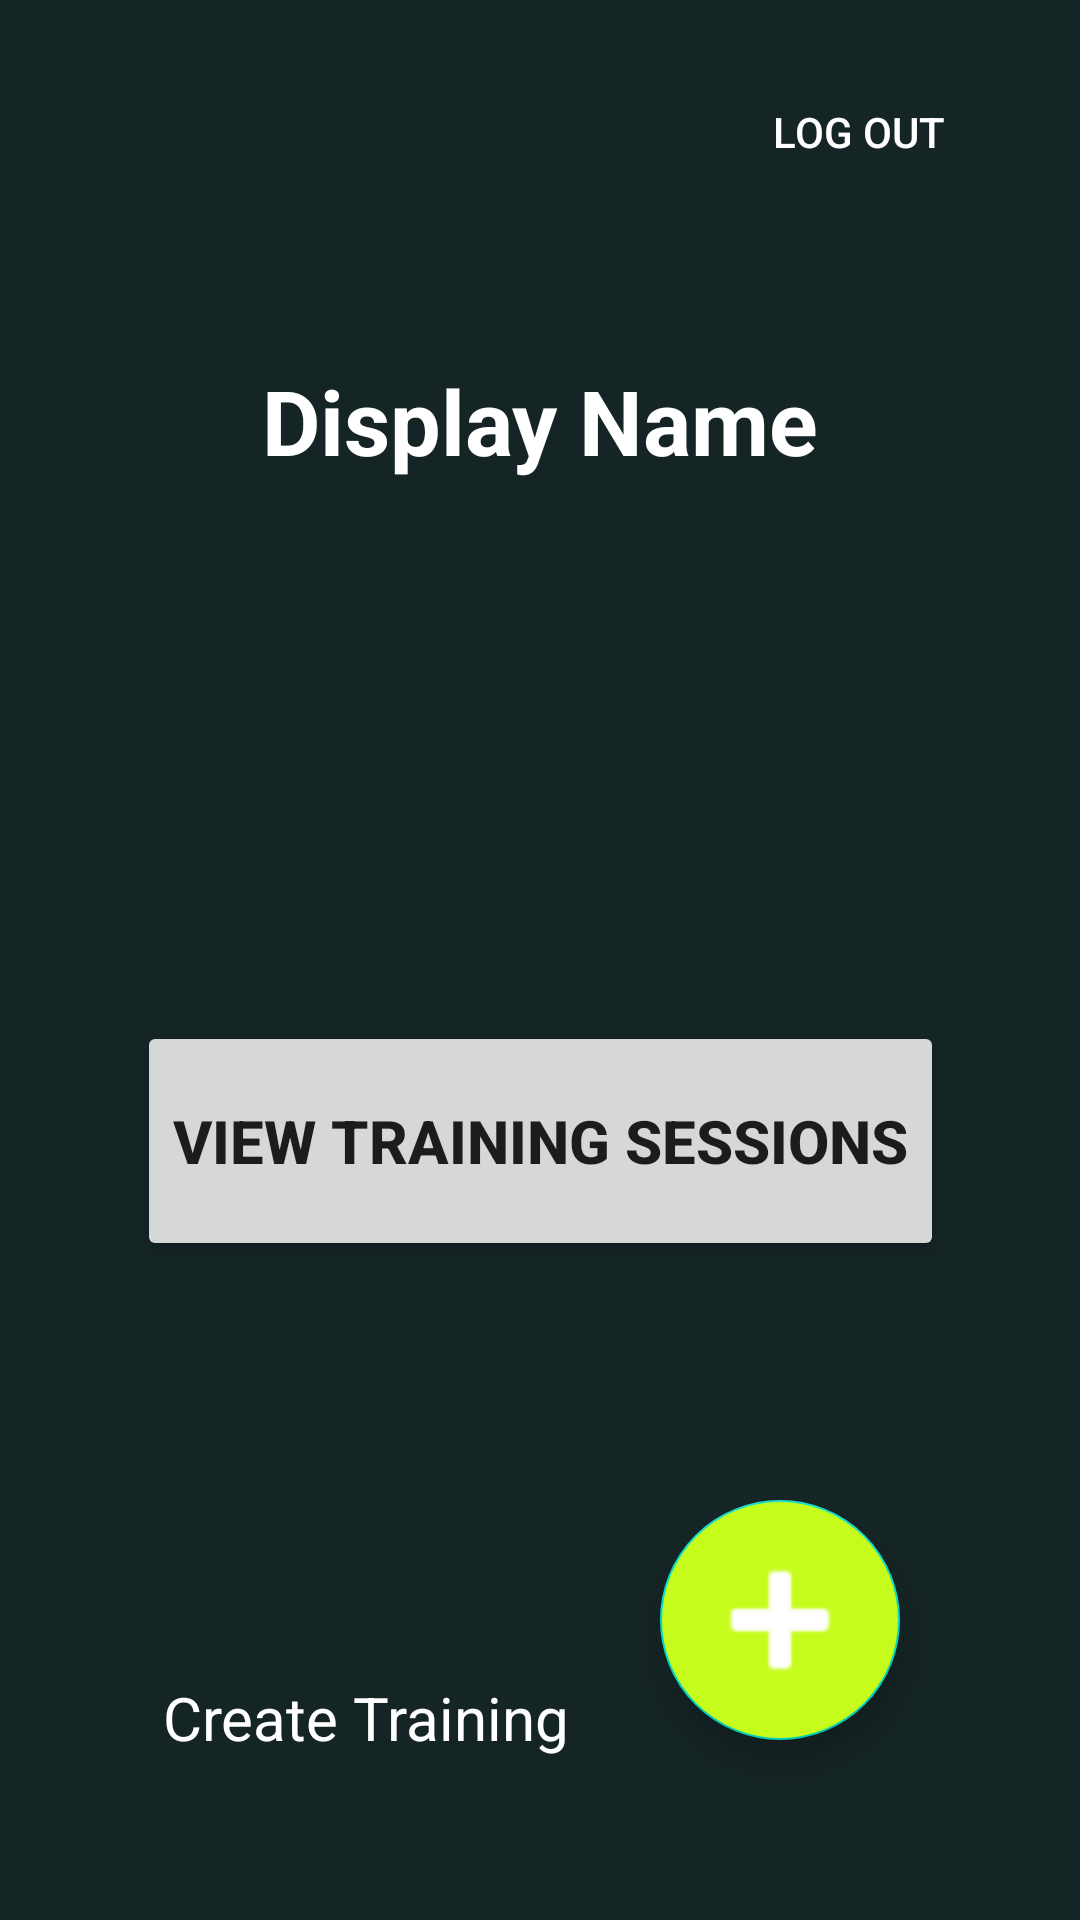

Write the Android layout XML for this screen, with the resource values it uses.
<!-- AndroidManifest.xml: application theme Theme.Fitness_app -->
<!-- res/layout/activity_trainer_profile.xml -->
<?xml version="1.0" encoding="utf-8"?>
<androidx.constraintlayout.widget.ConstraintLayout xmlns:android="http://schemas.android.com/apk/res/android"
    xmlns:app="http://schemas.android.com/apk/res-auto"
    xmlns:tools="http://schemas.android.com/tools"
    android:layout_width="match_parent"
    android:layout_height="match_parent"
    tools:context=".TrainerProfile"
    android:background="@color/dark">

    <Button
        style="@style/Widget.AppCompat.Button.Borderless"
        android:id="@+id/logoutTrButton"
        android:layout_width="wrap_content"
        android:layout_height="wrap_content"
        android:layout_marginTop="20dp"
        android:text="Log out"
        android:textColor="@color/white"
        app:layout_constraintTop_toTopOf="parent"
        app:layout_constraintRight_toRightOf="parent"
        android:layout_marginRight="30dp"
        />

    <TextView
        android:id="@+id/dispTrName"
        android:layout_width="match_parent"
        android:layout_height="wrap_content"
        android:layout_marginTop="120dp"
        android:textAlignment="center"
        android:textSize="30sp"
        android:text="Display Name"
        android:textColor="@color/white"
        android:textStyle="bold"
        app:layout_constraintEnd_toEndOf="parent"
        app:layout_constraintHorizontal_bias="0.0"
        app:layout_constraintStart_toStartOf="parent"
        app:layout_constraintTop_toTopOf="parent" />

    <TextView
        android:id="@+id/dispBio"
        android:layout_width="200dp"
        android:layout_height="100dp"
        android:layout_marginTop="40dp"
        android:textAlignment="center"
        android:textSize="20sp"
        android:text="Display Short Bio"
        android:textColor="@color/white"
        app:layout_constraintEnd_toEndOf="parent"
        app:layout_constraintStart_toStartOf="parent"
        app:layout_constraintTop_toBottomOf="@id/dispTrName"
        android:visibility="gone"/>

    <Button
        android:id="@+id/svoiTreninzi"
        android:layout_width="wrap_content"
        android:layout_height="80dp"
        android:layout_marginTop="180dp"
        android:text="View training sessions"
        android:textSize="20dp"
        android:textStyle="bold"
        app:layout_constraintLeft_toLeftOf="parent"
        app:layout_constraintRight_toRightOf="parent"
        app:layout_constraintTop_toBottomOf="@+id/dispTrName" />

    <TextView
        android:id="@+id/textAdd"
        android:layout_width="wrap_content"
        android:layout_height="wrap_content"
        android:text="Create Training"
        android:textColor="@color/white"
        android:textSize="20dp"
        tools:layout_editor_absoluteX="72dp"
        tools:layout_editor_absoluteY="186dp"
        android:layout_marginTop="505dp"
        app:layout_constraintTop_toTopOf="parent"
        app:layout_constraintBottom_toBottomOf="parent"
        app:layout_constraintEnd_toStartOf="@id/fab"
        android:layout_marginRight="30dp"
        />

    <com.google.android.material.floatingactionbutton.FloatingActionButton
        android:id="@+id/fab"
        android:layout_width="80dp"
        android:layout_height="80dp"
        app:fabCustomSize="80dp"
        android:layout_gravity="end|bottom"
        app:maxImageSize="60dp"
        android:src="@android:drawable/ic_input_add"
        android:backgroundTint="@color/neon"
        android:contentDescription="Create Training"
        app:layout_constraintBottom_toBottomOf="parent"
        app:layout_constraintRight_toRightOf="parent"
        android:layout_margin="60dp" />

</androidx.constraintlayout.widget.ConstraintLayout>
<!-- resources referenced by this layout -->
<resources>
  <color name="dark">#152425</color>
  <color name="neon">#C6FC1B</color>
  <color name="white">#FFFFFFFF</color>
  <style name="Theme.Fitness_app" parent="Theme.MaterialComponents.DayNight.DarkActionBar">
          
          <item name="colorPrimary">@color/neon</item>
          <item name="colorPrimaryVariant">@color/purple_700</item>
          <item name="colorOnPrimary">@color/black</item>
          
          <item name="colorSecondary">@color/teal_200</item>
          <item name="colorSecondaryVariant">@color/teal_700</item>
          <item name="colorOnSecondary">@color/white</item>
          
          <item name="android:statusBarColor" tools:targetApi="l">?attr/colorPrimaryVariant</item>
          
  
      </style>
  <color name="purple_700">#FF3700B3</color>
  <color name="black">#FF000000</color>
  <color name="teal_200">#FF03DAC5</color>
  <color name="teal_700">#FF018786</color>
</resources>
